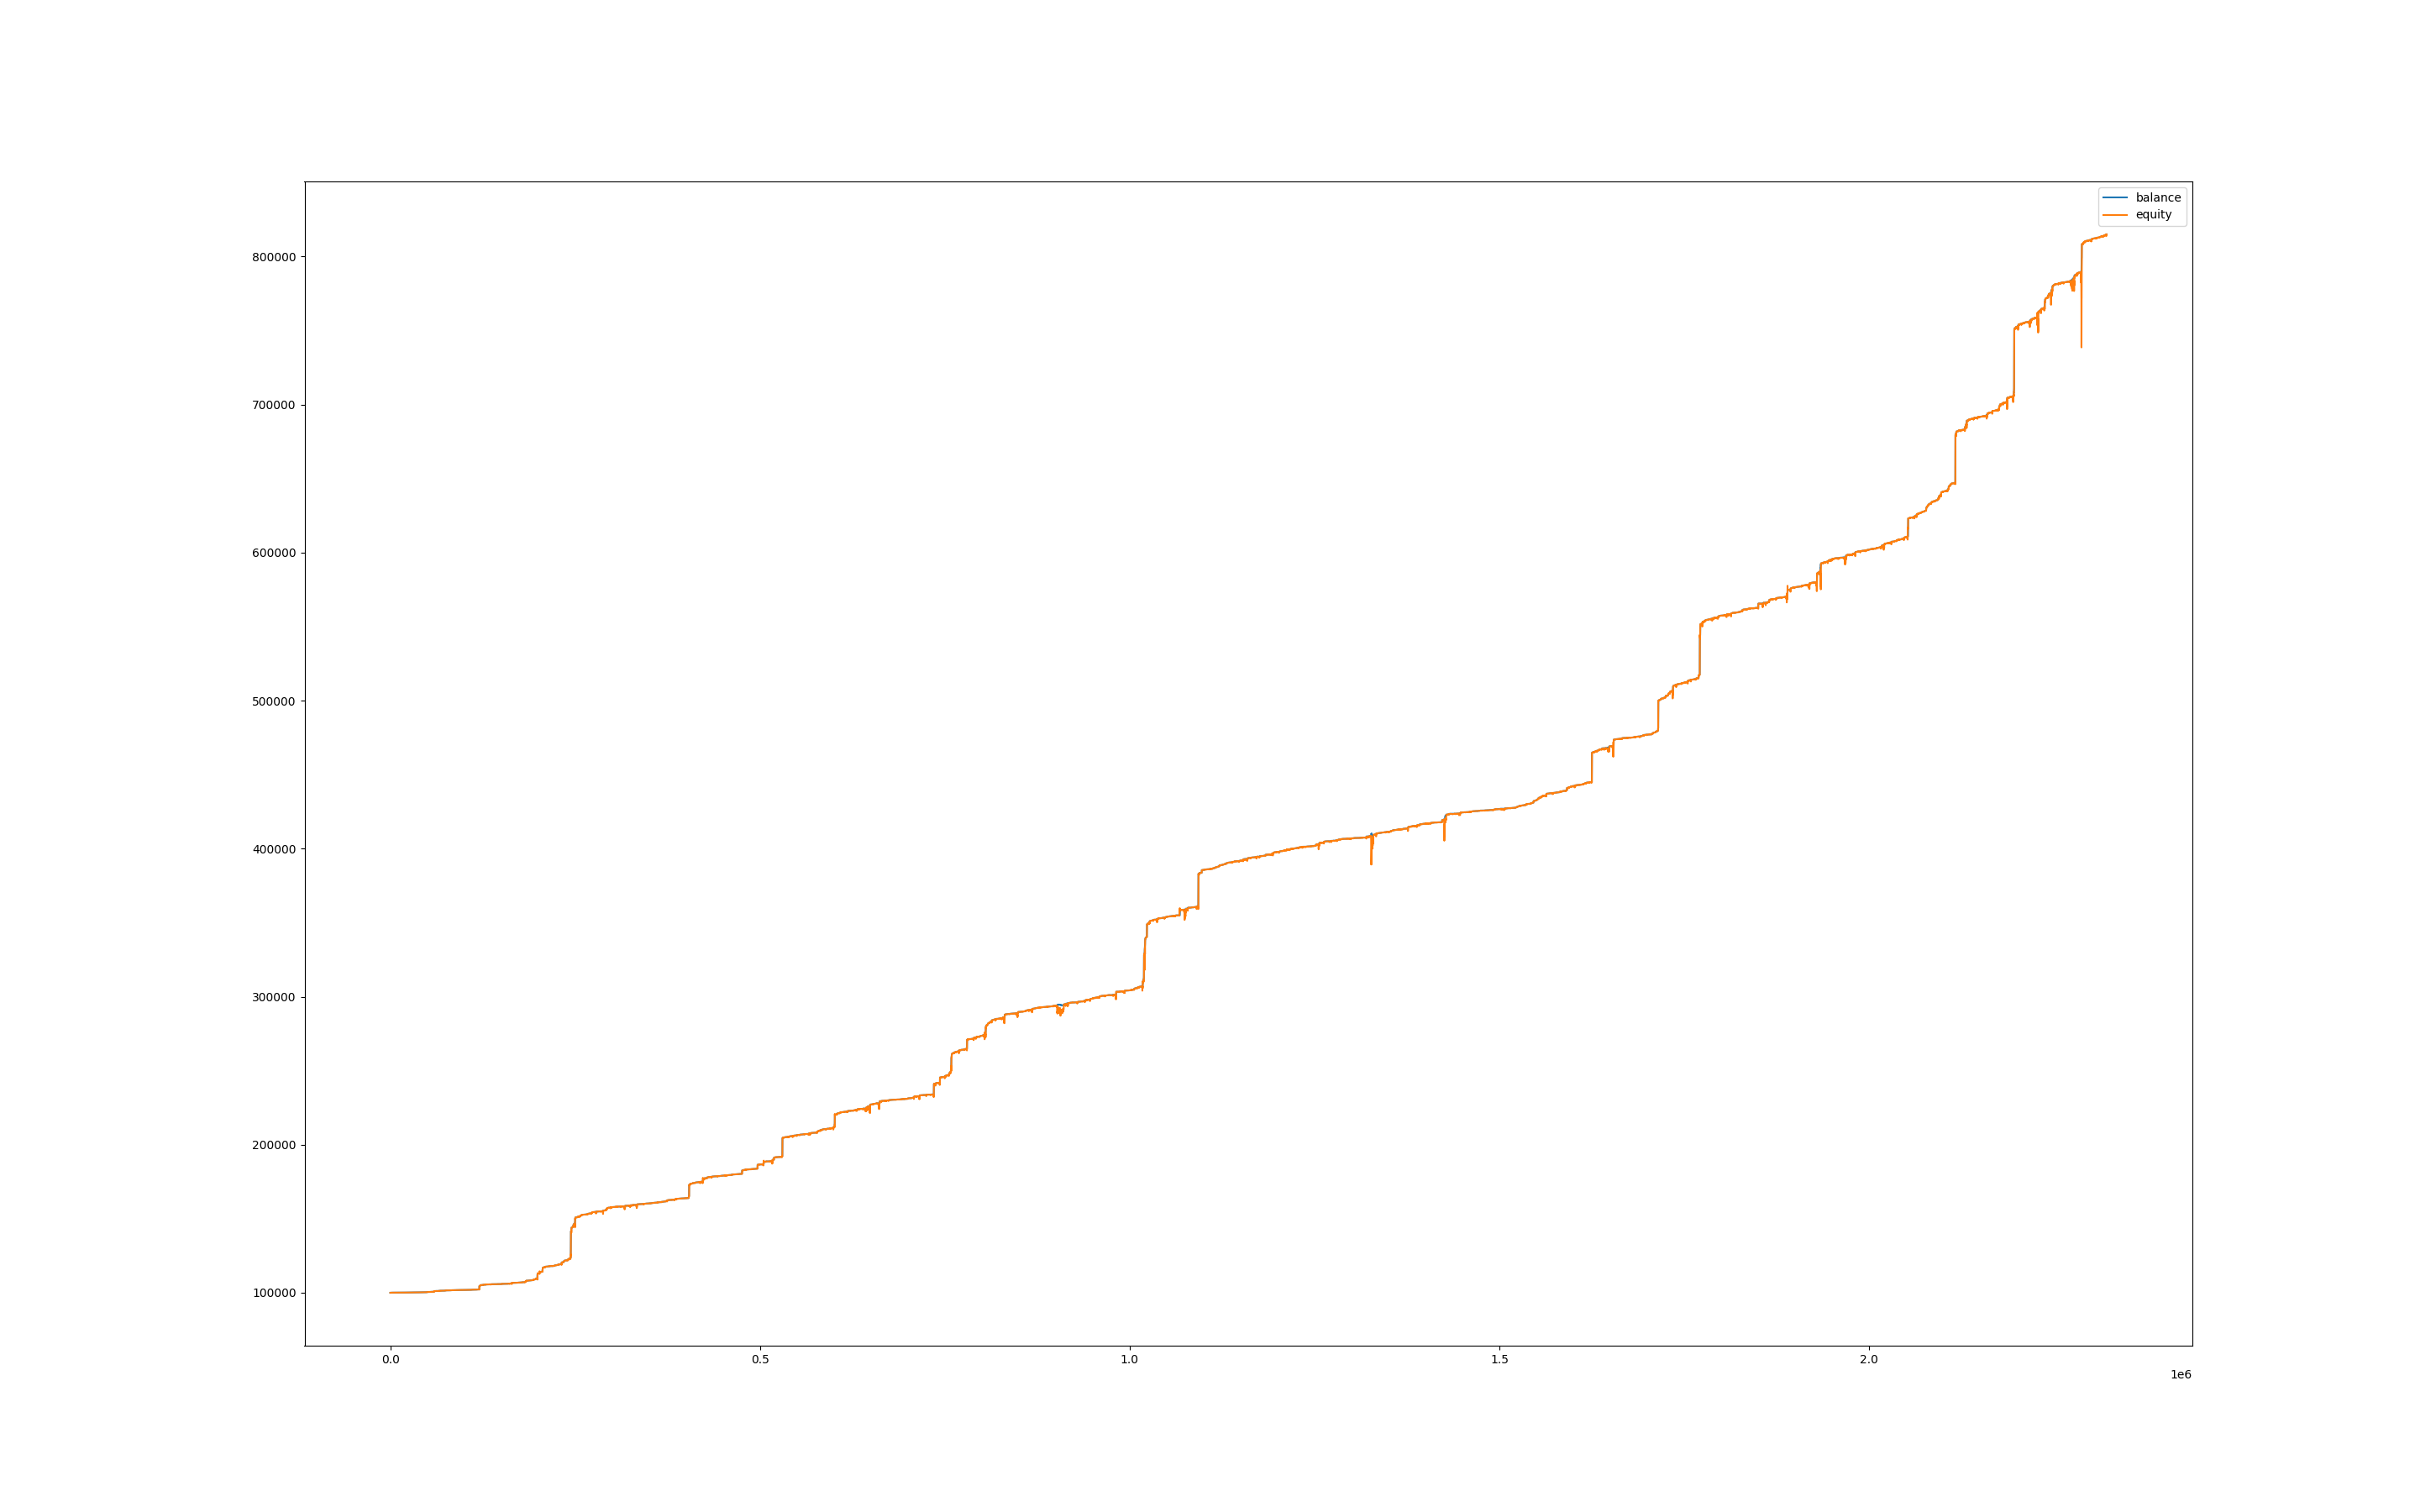

The file beside this chart, header and first rows:
, balance, equity, balance_btc, equity_btc
0, 100000, 100000, 0.0, 0.0
60, 100000, 99998, 0.0, -2.236
120, 100000, 99999, 0.0, -0.441
180, 100000, 100002, 0.0, 1.659
240, 100000, 99993, 0.0, -6.653
300, 100000, 99992, 0.0, -7.386
360, 100000, 99995, 0.0, -4.63
420, 100000, 99991, 0.0, -9.177
480, 100000, 99997, 0.0, -2.856
540, 100000, 99997, 0.0, -3.191
600, 100004, 100000, 0.0, -0.231
660, 100008, 100004, 0.0, 0.0
720, 100020, 100004, 0.0, -3.937
780, 100040, 100002, 0.0, -18.05
840, 100052, 100042, 0.0, 1.633
900, 100052, 100052, 0.0, 0.0
960, 100052, 100052, 0.0, 0.0
1020, 100052, 100051, 0.0, -0.6324
1080, 100052, 100051, 0.0, -1.241
1140, 100052, 100042, 0.0, -9.696
1200, 100052, 100051, 0.0, -1.378
1260, 100052, 100049, 0.0, -2.558
1320, 100052, 100052, 0.0, 0.2274
1380, 100052, 100047, 0.0, -5.049
1440, 100052, 100041, 0.0, -10.68
1500, 100052, 100043, 0.0, -9.294
1560, 100052, 100044, 0.0, -7.73
1620, 100052, 100038, 0.0, -14.04
1680, 100052, 100038, 0.0, -13.6
1740, 100052, 100035, 0.0, -17.03
1800, 100052, 100039, 0.0, -13.24
1860, 100052, 100048, 0.0, -4.164
1920, 100056, 100053, 0.0, 0.5985
1980, 100056, 100056, 0.0, 0.0
2040, 100056, 100056, 0.0, 0.0
2100, 100056, 100056, 0.0, 0.0
2160, 100056, 100056, 0.0, 0.0
2220, 100060, 100058, 0.0, 1.847
2280, 100060, 100060, 0.0, 0.0
2340, 100060, 100060, 0.0, 0.04092
2400, 100064, 100060, 0.0, 0.2437
2460, 100068, 100064, 0.0, 0.3633
2520, 100068, 100068, 0.0, 0.0
2580, 100068, 100068, 0.0, 0.0
2640, 100068, 100068, 0.0, 0.0
2700, 100068, 100068, 0.0, 0.0
2760, 100068, 100068, 0.0, 0.0
2820, 100068, 100068, 0.0, 0.0
2880, 100068, 100068, 0.0, 0.0
2940, 100068, 100068, 0.0, 0.0
3000, 100068, 100069, 0.0, 1.399
3060, 100072, 100071, 0.0, 2.967
3120, 100072, 100072, 0.0, 0.0
3180, 100072, 100072, 0.0, 0.0
3240, 100072, 100070, 0.0, -1.719
3300, 100076, 100072, 0.0, -0.1857
3360, 100076, 100076, 0.0, 0.0
3420, 100076, 100076, 0.0, 0.0
3480, 100076, 100076, 0.0, 0.0
3540, 100076, 100076, 0.0, 0.0
... 38,627 more rows
